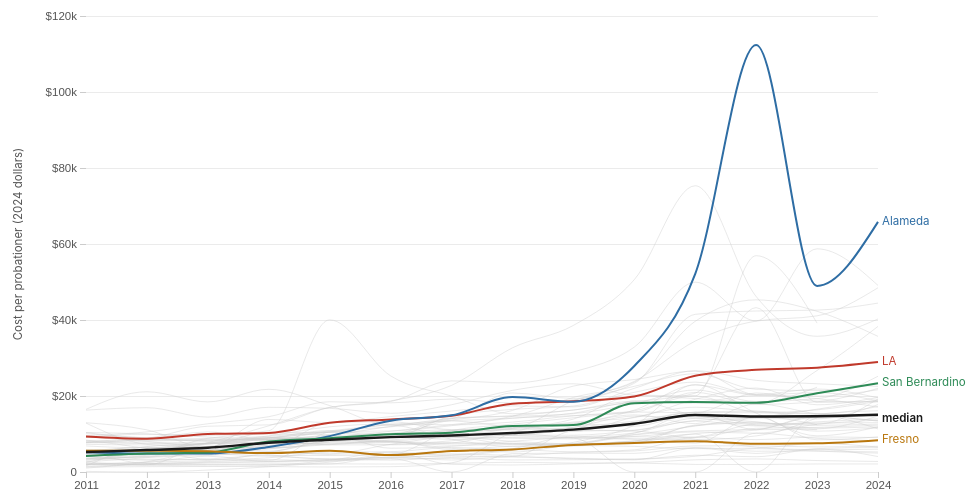
D3 v7 page, settled after 480 driven frames (8 s of simulated time); the page loaded 1 data file(s).


    const margin = { top: 20, right: 130, bottom: 44, left: 78 };
    const totalWidth = 1000;
    const totalHeight = 520;
    const width  = totalWidth  - margin.left - margin.right;
    const height = totalHeight - margin.top  - margin.bottom;

    const svg = d3.select("#chart")
      .append("svg")
        .attr("width",  totalWidth)
        .attr("height", totalHeight)
        .attr("role", "img")
        .attr("aria-label",
          "Spaghetti line chart of California probation cost per probationer for all 58 counties, 2011 to 2024, in 2024 dollars")
      .append("g")
        .attr("transform", `translate(${margin.left},${margin.top})`);

    const tooltip = d3.select("#tooltip");

    d3.csv("data/county_probation_cost_per_person.csv").then(raw => {
      raw.forEach(d => {
        d.year = +d.year;
        d.cost = +d.cost_per_probationer_2024;
        d.pop  = +d.probation_pop;
      });

      // Group by county
      const byCounty = d3.group(raw, d => d.county_name);
      const counties = Array.from(byCounty.keys()).sort();

      // Statewide median per year
      const byYear = d3.group(raw, d => d.year);
      const median = Array.from(byYear, ([year, rows]) => ({
        year,
        cost: d3.median(rows, d => d.cost),
      })).sort((a, b) => a.year - b.year);

      const x = d3.scaleLinear().domain([2011, 2024]).range([0, width]);
      const yMax = d3.max(raw, d => d.cost) * 1.06;
      const y = d3.scaleLinear().domain([0, yMax]).range([height, 0]).nice();

      // Grid
      svg.append("g")
        .attr("class", "grid")
        .call(d3.axisLeft(y).ticks(8).tickSize(-width).tickFormat(""));

      svg.append("g")
        .attr("class", "axis")
        .attr("transform", `translate(0,${height})`)
        .call(d3.axisBottom(x).ticks(14).tickFormat(d3.format("d")));

      svg.append("g")
        .attr("class", "axis")
        .call(d3.axisLeft(y).ticks(8)
          .tickFormat(d => d === 0 ? "0" : `$${d3.format(",")(d / 1000)}k`));

      svg.append("text")
        .attr("transform", "rotate(-90)")
        .attr("x", -(height / 2))
        .attr("y", -64)
        .attr("text-anchor", "middle")
        .attr("font-size", "0.72rem")
        .attr("fill", "#555")
        .text("Cost per probationer (2024 dollars)");

      const lineGen = d3.line()
        .x(d => x(d.year))
        .y(d => y(d.cost))
        .curve(d3.curveMonotoneX);

      const highlighted = new Set(["Los Angeles", "Alameda", "San Bernardino", "Fresno"]);

      // Thin county lines
      counties.forEach(c => {
        const rows = byCounty.get(c).slice().sort((a, b) => a.year - b.year);
        if (highlighted.has(c)) return; // drawn highlighted later
        svg.append("path")
          .datum(rows)
          .attr("class", "county-line")
          .attr("data-county", c)
          .attr("d", lineGen)
          .on("mouseover", function(event, d) {
            d3.select(this).classed("hover", true);
          })
          .on("mousemove", function(event, d) {
            const [mx, my] = d3.pointer(event, svg.node());
            const year = Math.round(x.invert(mx));
            const r = d.find(p => p.year === year) || d[d.length - 1];
            tooltip
              .style("opacity", 1)
              .style("left", (event.clientX + 14) + "px")
              .style("top",  (event.clientY - 36) + "px")
              .html(
                `<strong>${r.county_name}</strong><br>` +
                `${r.year}: $${d3.format(",")(Math.round(r.cost))}/probationer<br>` +
                `(pop ${d3.format(",")(r.pop)})`
              );
          })
          .on("mouseleave", function() {
            d3.select(this).classed("hover", false);
            tooltip.style("opacity", 0);
          });
      });

      const highlights = [
        { name: "Los Angeles",    cls: "highlight-la",   color: "#c0392b", label: "LA" },
        { name: "Alameda",        cls: "highlight-ala",  color: "#2e6da4", label: "Alameda" },
        { name: "San Bernardino", cls: "highlight-sb",   color: "#2e8b57", label: "San Bernardino" },
        { name: "Fresno",         cls: "highlight-fres", color: "#b9770e", label: "Fresno" },
      ];

      highlights.forEach(h => {
        const series = byCounty.get(h.name).slice().sort((a, b) => a.year - b.year);
        svg.append("path").datum(series).attr("class", h.cls).attr("d", lineGen);
        const last = series.slice(-1)[0];
        svg.append("text")
          .attr("x", x(last.year) + 4)
          .attr("y", y(last.cost))
          .attr("dominant-baseline", "middle")
          .attr("font-size", "0.72rem")
          .attr("fill", h.color)
          .text(h.label);
      });

      // Statewide median
      svg.append("path").datum(median).attr("class", "median-line").attr("d", lineGen);

      const lastMed = median.slice(-1)[0];
      svg.append("text")
        .attr("x", x(lastMed.year) + 4)
        .attr("y", y(lastMed.cost) + 4)
        .attr("dominant-baseline", "middle")
        .attr("font-size", "0.72rem")
        .attr("font-weight", "600")
        .attr("fill", "#1a1a1a")
        .text("median");

      // Build legend
      const legendEl = d3.select("#legend");
      const items = [
        { color: "#1a1a1a", label: "Statewide median", weight: 2.4 },
        { color: "#c0392b", label: "Los Angeles",    weight: 2 },
        { color: "#2e6da4", label: "Alameda",        weight: 2 },
        { color: "#2e8b57", label: "San Bernardino", weight: 2 },
        { color: "#b9770e", label: "Fresno",         weight: 2 },
        { color: "#ccc",    label: "Other counties (n=54)", weight: 0.8 },
      ];
      items.forEach(it => {
        const item = legendEl.append("div").attr("class", "legend-item");
        item.append("svg")
          .attr("width", 18).attr("height", 4)
          .append("line")
            .attr("x1", 0).attr("x2", 18)
            .attr("y1", 2).attr("y2", 2)
            .attr("stroke", it.color)
            .attr("stroke-width", it.weight);
        item.append("span").text(it.label);
      });
    });
  

### data: data/county_probation_cost_per_person.csv
year, county_name, probation_pop, probation_budget_nominal, probation_budget_2024, cost_per_probationer_2024
2011, Alameda, 14020, 51583804, 73172150, 5219
2012, Alameda, 13577, 47725659, 66000889, 4861
2013, Alameda, 13471, 48144484, 65399900, 4855
2014, Alameda, 9843, 48460452, 64847845, 6588
2015, Alameda, 8543, 60815340, 80693327, 9446
2016, Alameda, 7582, 77745900, 102422481, 13509
2017, Alameda, 6747, 77667809, 100590378, 14909
2018, Alameda, 5987, 93205440, 118037683, 19716
2019, Alameda, 6379, 95174122, 118009902, 18500
2020, Alameda, 4742, 108307188, 132309947, 27902
2021, Alameda, 2602, 114433601, 135730606, 52164
2022, Alameda, 1185, 119438880, 133124144, 112341
2023, Alameda, 2682, 124864725, 131344147, 48972
2024, Alameda, 2015, 130623148, 132649622, 65831
2011, Alpine, 31, 281307, 399037, 12872
2012, Alpine, 36, 188831, 261139, 7254
2013, Alpine, 45, 211035, 286672, 6370
2014, Alpine, 56, 190967, 255544, 4563
2015, Alpine, 74, 188425, 250013, 3379
2016, Alpine, 91, 270270, 356054, 3913
2017, Alpine, 79, 273270, 353922, 4480
2018, Alpine, 76, 367556, 465482, 6125
2019, Alpine, 54, 410938, 509537, 9436
2020, Alpine, 56, 398824, 487210, 8700
2021, Alpine, 54, 386948, 458962, 8499
2022, Alpine, 59, 502826, 560440, 9499
2023, Alpine, 49, 663714, 698155, 14248
2011, Amador, 467, 1920869, 2724772, 5835
2012, Amador, 1365, 2213483, 3061076, 2243
2013, Amador, 1375, 2067879, 2809025, 2043
2014, Amador, 1302, 2080442, 2783965, 2138
2015, Amador, 1327, 2131982, 2828838, 2132
2016, Amador, 1293, 2052277, 2703671, 2091
2017, Amador, 1261, 2213953, 2867370, 2274
2018, Amador, 1323, 2673935, 3386338, 2560
2019, Amador, 1274, 2410579, 2988966, 2346
2020, Amador, 1184, 2415352, 2950636, 2492
2021, Amador, 958, 2590578, 3072705, 3207
2022, Amador, 919, 2832335, 3156863, 3435
2023, Amador, 1030, 2949977, 3103056, 3013
2024, Amador, 1058, 2885151, 2929911, 2769
2011, Butte, 1542, 8561778, 12144969, 7876
2012, Butte, 1418, 8917425, 12332108, 8697
2013, Butte, 1506, 9282452, 12609366, 8373
2014, Butte, 1385, 9296142, 12439727, 8982
2015, Butte, 1255, 10322804, 13696896, 10914
2016, Butte, 1654, 11501942, 15152663, 9161
2017, Butte, 1235, 14077909, 18232807, 14763
2018, Butte, 1140, 14824386, 18773971, 16468
2019, Butte, 1156, 16186105, 20069748, 17361
2020, Butte, 925, 15877551, 19396293, 20969
2021, Butte, 791, 15772012, 18707309, 23650
2022, Butte, 918, 16716430, 18631793, 20296
2023, Butte, 1008, 19139077, 20132233, 19972
2024, Butte, 995, 21223361, 21552618, 21661
2011, Calaveras, 437, 1654485, 2346904, 5370
2012, Calaveras, 435, 1818623, 2515015, 5782
2013, Calaveras, 454, 2088444, 2836961, 6249
2014, Calaveras, 450, 2359233, 3157032, 7016
2015, Calaveras, 402, 2329008, 3090263, 7687
... 747 more rows